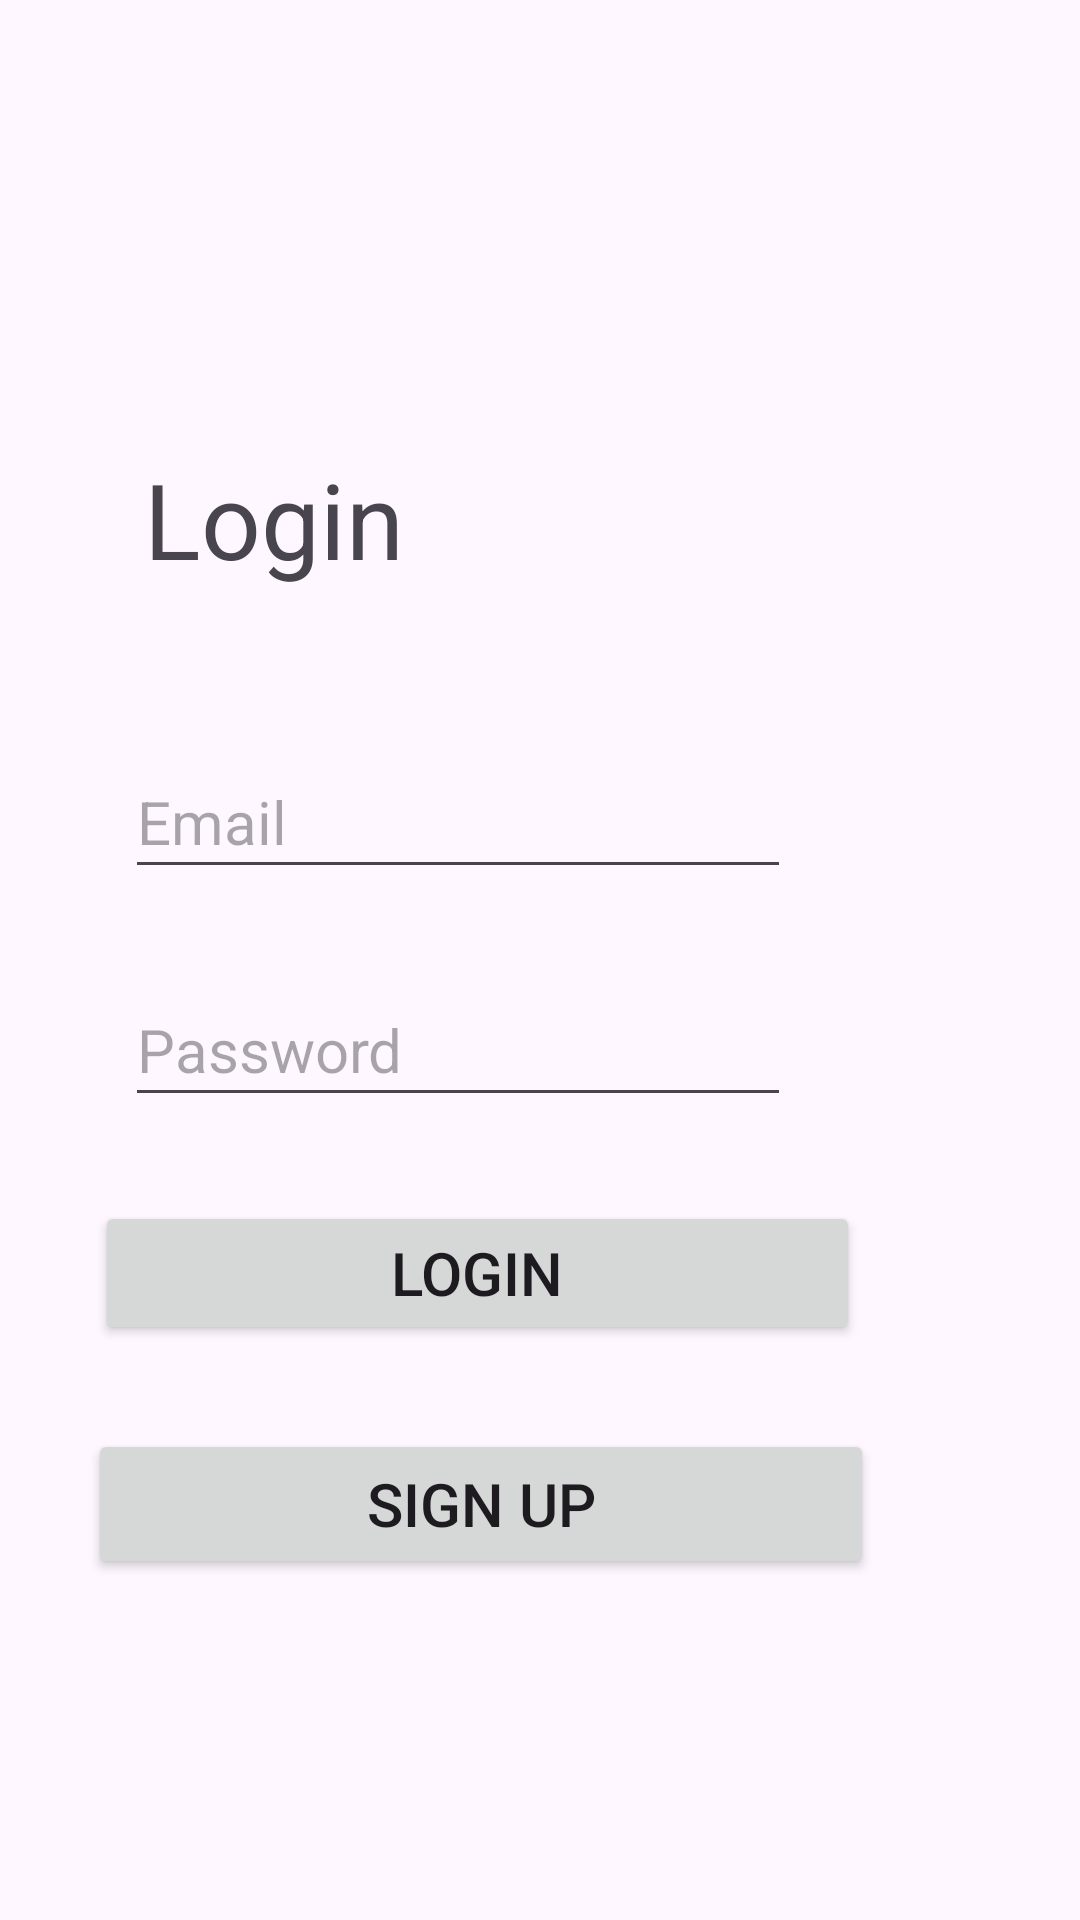

This screen was rendered from an Android layout file. Write that file and the resources it references.
<!-- AndroidManifest.xml: application theme Theme.Otmshare -->
<!-- res/layout/s.xml -->
<?xml version="1.0" encoding="utf-8"?>
<layout
    xmlns:android="http://schemas.android.com/apk/res/android"
    xmlns:app="http://schemas.android.com/apk/res-auto"
    xmlns:tools="http://schemas.android.com/tools">

    <androidx.constraintlayout.widget.ConstraintLayout
        android:id="@+id/frameLayout"
        android:layout_width="match_parent"
        android:layout_height="match_parent"
        tools:context=".views.loginFragmen">

        <TextView
            android:id="@+id/textView"
            android:layout_width="wrap_content"
            android:layout_height="wrap_content"
            android:text="Login"
            android:textSize="35sp"
            app:layout_constraintBottom_toBottomOf="parent"
            app:layout_constraintEnd_toEndOf="parent"
            app:layout_constraintHorizontal_bias="0.175"
            app:layout_constraintStart_toStartOf="parent"
            app:layout_constraintTop_toTopOf="parent"
            app:layout_constraintVertical_bias="0.252" />

        <EditText
            android:id="@+id/emailText"
            android:layout_width="222dp"
            android:layout_height="48dp"
            android:layout_marginTop="52dp"
            android:ems="10"
            android:hint="Email"
            android:inputType="text"
            android:textSize="20sp"
            app:layout_constraintEnd_toEndOf="parent"
            app:layout_constraintHorizontal_bias="0.301"
            app:layout_constraintStart_toStartOf="parent"
            app:layout_constraintTop_toBottomOf="@+id/textView" />

        <EditText
            android:id="@+id/passwordText"
            android:layout_width="222dp"
            android:layout_height="48dp"
            android:layout_marginTop="28dp"
            android:ems="10"
            android:hint="Password"
            android:inputType="text"
            android:password="true"
            android:textSize="20sp"
            app:layout_constraintEnd_toEndOf="parent"
            app:layout_constraintHorizontal_bias="0.301"
            app:layout_constraintStart_toStartOf="parent"
            app:layout_constraintTop_toBottomOf="@+id/emailText" />

        <Button
            android:id="@+id/buttonLogin"
            android:layout_width="255dp"
            android:layout_height="48dp"
            android:layout_marginTop="28dp"
            android:text="Login"
            android:textSize="20sp"
            app:layout_constraintEnd_toEndOf="parent"
            app:layout_constraintHorizontal_bias="0.301"
            app:layout_constraintStart_toStartOf="parent"
            app:layout_constraintTop_toBottomOf="@+id/passwordText"></Button>

        <Button
            android:id="@+id/buttonSignup"
            android:layout_width="262dp"
            android:layout_height="50dp"
            android:layout_marginTop="28dp"
            android:text="Sign Up"
            android:textSize="20sp"
            app:layout_constraintEnd_toEndOf="parent"
            app:layout_constraintHorizontal_bias="0.301"
            app:layout_constraintStart_toStartOf="parent"
            app:layout_constraintTop_toBottomOf="@+id/buttonLogin"></Button>
    </androidx.constraintlayout.widget.ConstraintLayout>
</layout>
<!-- resources referenced by this layout -->
<resources>
  <style name="Theme.Otmshare" parent="Base.Theme.Otmshare" />
  <style name="Base.Theme.Otmshare" parent="Theme.Material3.DayNight.NoActionBar">
          
          
      </style>
</resources>
